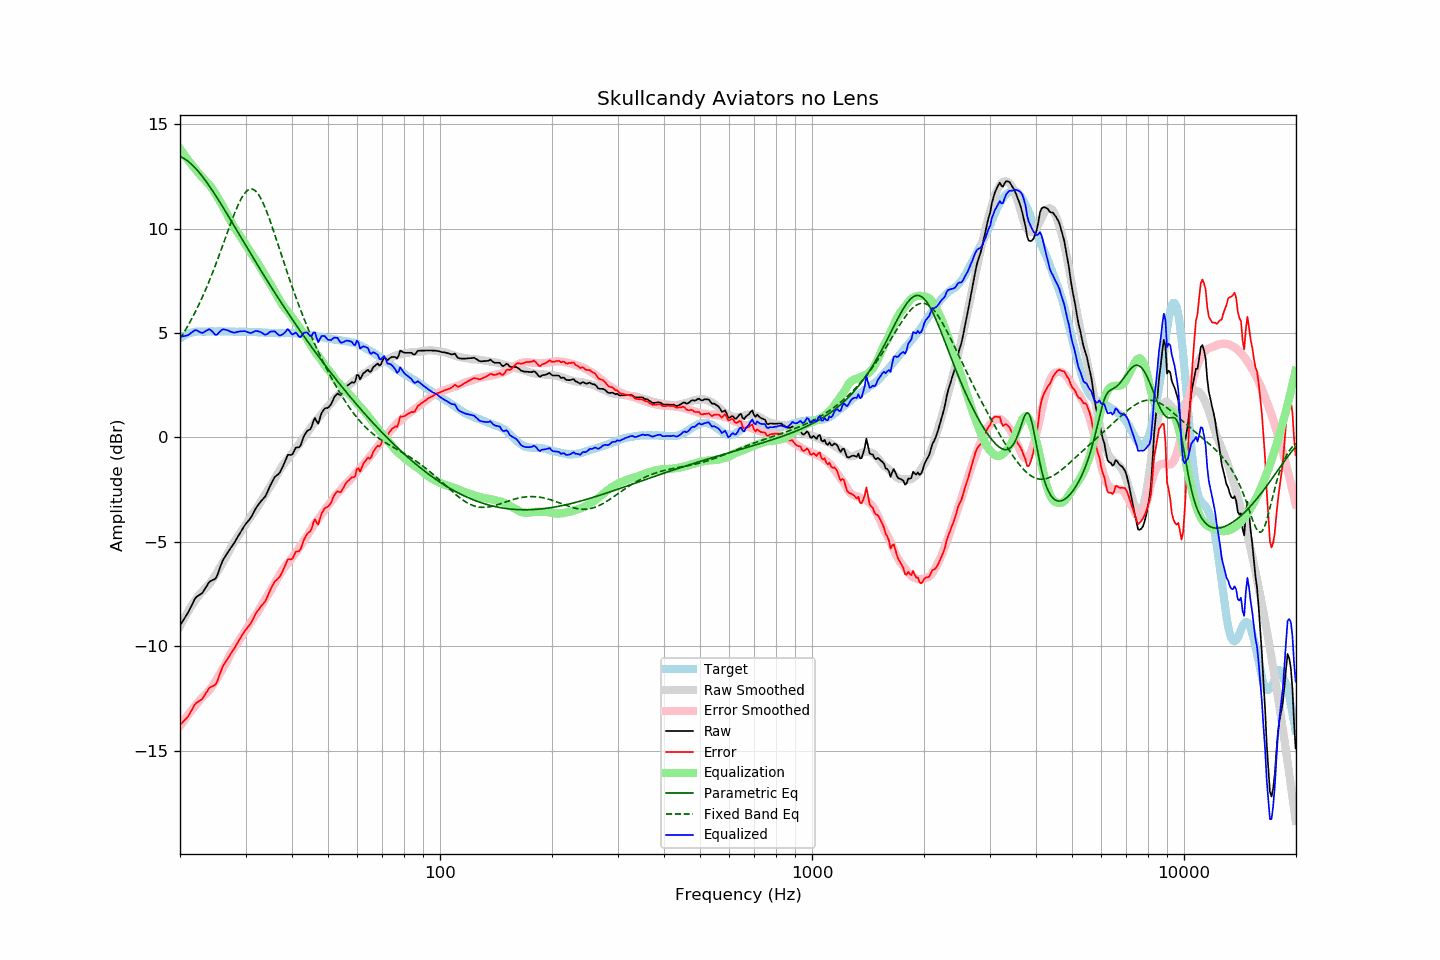

Data behind this chart, as committed beside it:
frequency, raw, error, smoothed, error_smoothed, equalization, parametric_eq, fixed_band_eq, equalized_raw, equalized_smoothed, target
20.00, -9.00, -13.76, -9.04, -13.83, 13.83, 13.46, 4.73, 4.83, 4.79, 4.76
20.20, -8.88, -13.69, -8.89, -13.72, 13.72, 13.43, 4.85, 4.84, 4.83, 4.81
20.40, -8.76, -13.62, -8.75, -13.61, 13.61, 13.39, 4.97, 4.85, 4.86, 4.86
20.61, -8.64, -13.53, -8.61, -13.51, 13.51, 13.34, 5.10, 4.86, 4.90, 4.89
20.81, -8.52, -13.46, -8.48, -13.40, 13.40, 13.29, 5.23, 4.88, 4.93, 4.94
21.02, -8.39, -13.37, -8.34, -13.30, 13.30, 13.23, 5.36, 4.91, 4.95, 4.98
21.23, -8.24, -13.24, -8.22, -13.20, 13.20, 13.17, 5.50, 4.95, 4.98, 5.00
21.44, -8.08, -13.10, -8.09, -13.10, 13.10, 13.10, 5.64, 5.02, 5.00, 5.02
21.66, -7.93, -12.97, -7.97, -13.00, 13.00, 13.03, 5.79, 5.06, 5.02, 5.04
21.87, -7.77, -12.82, -7.86, -12.90, 12.90, 12.95, 5.94, 5.13, 5.04, 5.05
22.09, -7.66, -12.73, -7.75, -12.81, 12.81, 12.87, 6.09, 5.14, 5.06, 5.07
22.31, -7.60, -12.68, -7.64, -12.71, 12.71, 12.78, 6.25, 5.11, 5.07, 5.08
22.54, -7.55, -12.63, -7.54, -12.61, 12.61, 12.69, 6.41, 5.06, 5.08, 5.08
22.76, -7.50, -12.58, -7.45, -12.53, 12.53, 12.60, 6.57, 5.02, 5.08, 5.08
22.99, -7.44, -12.51, -7.36, -12.45, 12.45, 12.50, 6.74, 5.00, 5.08, 5.07
23.22, -7.32, -12.39, -7.29, -12.37, 12.37, 12.40, 6.91, 5.05, 5.08, 5.07
23.45, -7.19, -12.26, -7.21, -12.29, 12.29, 12.29, 7.09, 5.10, 5.08, 5.07
23.69, -7.07, -12.15, -7.13, -12.21, 12.21, 12.18, 7.27, 5.14, 5.08, 5.08
23.92, -6.94, -12.02, -7.04, -12.13, 12.13, 12.07, 7.46, 5.19, 5.08, 5.08
24.16, -6.88, -11.96, -6.95, -12.03, 12.03, 11.96, 7.65, 5.15, 5.08, 5.08
24.40, -6.84, -11.93, -6.84, -11.93, 11.93, 11.85, 7.84, 5.08, 5.08, 5.09
24.65, -6.81, -11.89, -6.73, -11.81, 11.81, 11.73, 8.04, 5.00, 5.08, 5.08
24.89, -6.77, -11.85, -6.60, -11.69, 11.69, 11.61, 8.24, 4.92, 5.08, 5.08
25.14, -6.64, -11.72, -6.47, -11.56, 11.56, 11.49, 8.44, 4.92, 5.08, 5.08
25.39, -6.42, -11.51, -6.34, -11.43, 11.43, 11.37, 8.65, 5.01, 5.08, 5.09
25.65, -6.21, -11.30, -6.21, -11.30, 11.30, 11.25, 8.86, 5.08, 5.08, 5.09
25.91, -6.01, -11.09, -6.08, -11.16, 11.16, 11.12, 9.07, 5.16, 5.08, 5.08
26.16, -5.84, -10.92, -5.94, -11.03, 11.03, 11.00, 9.29, 5.19, 5.08, 5.08
26.43, -5.72, -10.80, -5.81, -10.89, 10.89, 10.87, 9.50, 5.16, 5.08, 5.08
26.69, -5.59, -10.67, -5.66, -10.74, 10.74, 10.74, 9.72, 5.15, 5.08, 5.08
26.96, -5.47, -10.55, -5.52, -10.59, 10.59, 10.61, 9.93, 5.12, 5.08, 5.08
27.23, -5.36, -10.44, -5.37, -10.44, 10.44, 10.49, 10.14, 5.08, 5.08, 5.08
27.50, -5.24, -10.32, -5.23, -10.30, 10.30, 10.36, 10.35, 5.06, 5.07, 5.08
27.77, -5.13, -10.20, -5.09, -10.16, 10.16, 10.23, 10.55, 5.03, 5.07, 5.07
28.05, -5.02, -10.09, -4.97, -10.04, 10.04, 10.10, 10.75, 5.02, 5.07, 5.07
28.33, -4.88, -9.94, -4.86, -9.93, 9.93, 9.97, 10.94, 5.04, 5.07, 5.06
28.62, -4.75, -9.81, -4.75, -9.81, 9.81, 9.84, 11.11, 5.06, 5.07, 5.06
28.90, -4.62, -9.69, -4.63, -9.70, 9.70, 9.71, 11.28, 5.08, 5.07, 5.07
29.19, -4.49, -9.55, -4.52, -9.58, 9.58, 9.58, 11.43, 5.09, 5.07, 5.06
29.48, -4.37, -9.44, -4.40, -9.46, 9.46, 9.45, 11.56, 5.09, 5.06, 5.07
29.78, -4.24, -9.30, -4.27, -9.34, 9.34, 9.32, 11.67, 5.09, 5.06, 5.06
30.08, -4.13, -9.20, -4.15, -9.21, 9.21, 9.19, 11.77, 5.08, 5.06, 5.07
30.38, -4.04, -9.10, -4.03, -9.09, 9.09, 9.06, 11.84, 5.05, 5.06, 5.06
30.68, -3.95, -9.01, -3.91, -8.97, 8.97, 8.93, 11.88, 5.02, 5.06, 5.06
30.99, -3.85, -8.91, -3.80, -8.85, 8.85, 8.80, 11.90, 5.00, 5.06, 5.06
31.30, -3.71, -8.76, -3.69, -8.74, 8.74, 8.68, 11.90, 5.03, 5.05, 5.05
31.61, -3.56, -8.61, -3.58, -8.63, 8.63, 8.55, 11.87, 5.07, 5.05, 5.05
31.93, -3.41, -8.46, -3.47, -8.52, 8.52, 8.42, 11.81, 5.10, 5.05, 5.05
32.24, -3.30, -8.34, -3.36, -8.40, 8.40, 8.29, 11.73, 5.10, 5.04, 5.04
32.57, -3.20, -8.24, -3.24, -8.28, 8.28, 8.17, 11.62, 5.07, 5.04, 5.04
32.89, -3.09, -8.13, -3.11, -8.15, 8.15, 8.04, 11.49, 5.05, 5.03, 5.04
33.22, -3.00, -8.03, -2.98, -8.01, 8.01, 7.91, 11.35, 5.01, 5.03, 5.03
33.55, -2.92, -7.95, -2.86, -7.88, 7.88, 7.79, 11.18, 4.96, 5.03, 5.03
33.89, -2.83, -7.85, -2.73, -7.75, 7.75, 7.67, 11.00, 4.92, 5.02, 5.02
34.23, -2.68, -7.70, -2.61, -7.63, 7.63, 7.54, 10.81, 4.94, 5.02, 5.02
34.57, -2.50, -7.51, -2.49, -7.50, 7.50, 7.42, 10.60, 5.00, 5.01, 5.01
34.92, -2.32, -7.33, -2.37, -7.38, 7.38, 7.30, 10.39, 5.06, 5.01, 5.01
35.27, -2.17, -7.17, -2.25, -7.25, 7.25, 7.17, 10.17, 5.08, 5.01, 5.00
35.62, -2.03, -7.03, -2.11, -7.11, 7.11, 7.05, 9.94, 5.08, 5.00, 5.00
35.97, -1.89, -6.89, -1.97, -6.97, 6.97, 6.93, 9.71, 5.08, 5.00, 5.00
... 635 more rows
